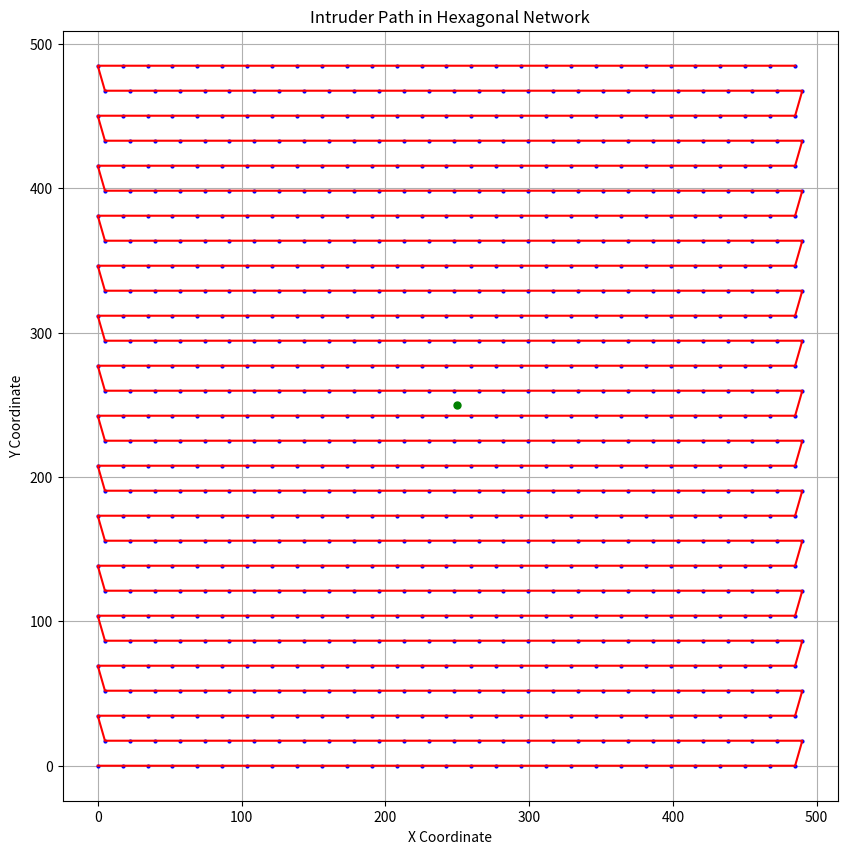

Write the Python code that produced this figure.
import numpy as np
import matplotlib.pyplot as plt

# Parameters
FIELD_SIZE = 500
SENSOR_RADIUS = 10  # Ensuring both networks use the same sensor radius
BASE_STATION_POSITION = (FIELD_SIZE / 2, FIELD_SIZE / 2)
INTRUDER_INITIAL_POSITION = (0, 0)
HOP_DISTANCE = SENSOR_RADIUS  # The distance of one hop, which is the same as the sensor radius

def generate_hexagonal_network(field_size, sensor_radius):
    # Create a hexagonal grid of sensor nodes
    side_length = sensor_radius * np.sqrt(3)
    x_coords = np.arange(0, field_size, side_length)
    y_coords = np.arange(0, field_size, side_length)
    hexagonal_network = []

    for i, x in enumerate(x_coords):
        for j, y in enumerate(y_coords):
            if j % 2 == 0:
                hexagonal_network.append((x, y))
            else:
                hexagonal_network.append((x + sensor_radius * 0.5, y))
    
    return hexagonal_network

def simulate_intruder_attack_hexagonal(network, intruder_position):
    path = [intruder_position]
    max_steps = 1000  # Set a reasonable limit to prevent infinite loops
    steps = 0
    visited_nodes = set()

    while not has_reached_base_station(intruder_position) and steps < max_steps:
        visited_nodes.add(intruder_position)
        intruder_position = smart_random_walk_regular(network, intruder_position, visited_nodes)
        path.append(intruder_position)
        steps += 1
    
    if steps >= max_steps:
        print("Max steps reached, simulation stopped.")
    return path

def smart_random_walk_regular(network, intruder_position, visited_nodes):
    # Intruder moves to the nearest unvisited node in the network, simulating a regular attack
    distances = np.linalg.norm(np.array(network) - np.array(intruder_position), axis=1)
    sorted_indices = np.argsort(distances)

    for idx in sorted_indices:
        nearest_node = network[idx]
        if nearest_node not in visited_nodes:
            print(f"Intruder moving to nearest unvisited node at {nearest_node}")  # Debug statement
            return nearest_node
    
    # If all nodes have been visited, stay in the current position
    return intruder_position

def has_reached_base_station(position):
    reached = np.linalg.norm(np.array(position) - np.array(BASE_STATION_POSITION)) <= SENSOR_RADIUS
    if reached:
        print(f"Base station reached at position {position}")  # Debug statement
    return reached

def plot_path(path, network, title):
    plt.figure(figsize=(10, 10))
    for node in network:
        plt.plot(node[0], node[1], 'bo', markersize=2)
    path = np.array(path)
    plt.plot(path[:, 0], path[:, 1], 'r-')
    plt.plot(BASE_STATION_POSITION[0], BASE_STATION_POSITION[1], 'go', markersize=5)
    plt.title(title)
    plt.xlabel("X Coordinate")
    plt.ylabel("Y Coordinate")
    plt.grid(True)
    plt.show()

def run_simulation():
    global SENSOR_RADIUS  # Ensure the sensor radius is used globally

    # Generate hexagonal network
    hexagonal_network = generate_hexagonal_network(FIELD_SIZE, SENSOR_RADIUS)
    print(f"Generated hexagonal network with {len(hexagonal_network)} nodes.")  # Debug statement
    
    # Simulate attack
    hexagonal_path = simulate_intruder_attack_hexagonal(hexagonal_network, INTRUDER_INITIAL_POSITION)
    
    # Print results
    print("Hexagonal Network Path Length:", len(hexagonal_path))
    
    # Plot path
    plot_path(hexagonal_path, hexagonal_network, "Intruder Path in Hexagonal Network")

run_simulation()
